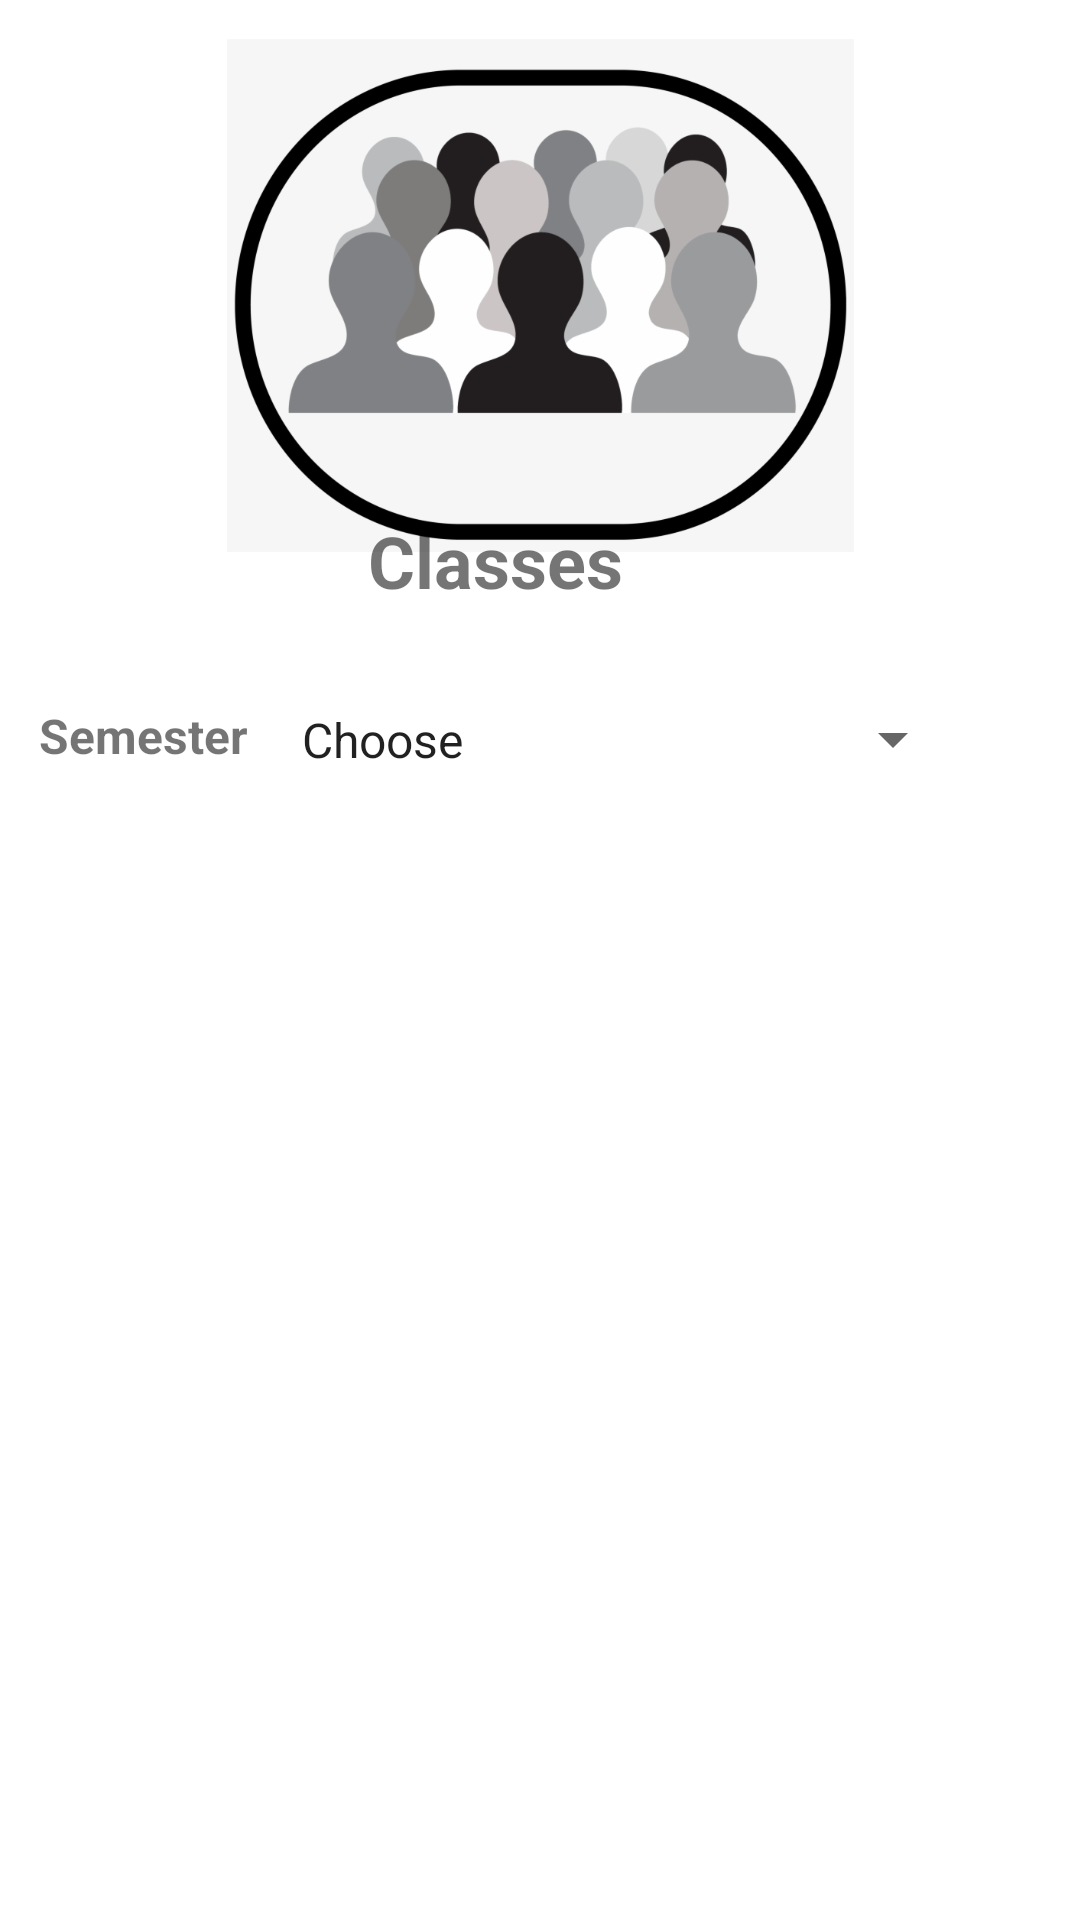

Reconstruct the res/layout file that produces this screen, plus the resources it refers to.
<!-- AndroidManifest.xml: application theme Theme.LIUApp -->
<!-- res/layout/activity_classes2.xml -->
<?xml version="1.0" encoding="utf-8"?>
<androidx.constraintlayout.widget.ConstraintLayout xmlns:android="http://schemas.android.com/apk/res/android"
    xmlns:app="http://schemas.android.com/apk/res-auto"
    xmlns:tools="http://schemas.android.com/tools"
    android:layout_width="match_parent"
    android:layout_height="match_parent"
    tools:context=".ClassesActivity">

    <ListView
        android:id="@+id/listView"
        android:layout_width="405dp"
        android:layout_height="314dp"
        app:layout_constraintBottom_toBottomOf="parent"
        app:layout_constraintEnd_toEndOf="parent"
        app:layout_constraintStart_toStartOf="parent"
        app:layout_constraintTop_toTopOf="parent"
        app:layout_constraintVertical_bias="0.764" />

    <TextView
        android:id="@+id/textView14"
        android:layout_width="97dp"
        android:layout_height="36dp"
        android:text="Semester"
        android:textSize="16sp"
        android:textStyle="bold"
        app:layout_constraintBottom_toBottomOf="parent"
        app:layout_constraintEnd_toEndOf="parent"
        app:layout_constraintHorizontal_bias="0.05"
        app:layout_constraintStart_toStartOf="parent"
        app:layout_constraintTop_toTopOf="parent"
        app:layout_constraintVertical_bias="0.388" />

    <Spinner
        android:id="@+id/spClass"
        android:layout_width="229dp"
        android:layout_height="51dp"
        android:entries="@array/semester"
        app:layout_constraintBottom_toBottomOf="parent"
        app:layout_constraintEnd_toEndOf="parent"
        app:layout_constraintHorizontal_bias="0.708"
        app:layout_constraintStart_toStartOf="parent"
        app:layout_constraintTop_toTopOf="parent"
        app:layout_constraintVertical_bias="0.375" />

    <ImageView
        android:id="@+id/imageView20"
        android:layout_width="305dp"
        android:layout_height="171dp"
        app:layout_constraintBottom_toBottomOf="parent"
        app:layout_constraintEnd_toEndOf="parent"
        app:layout_constraintStart_toStartOf="parent"
        app:layout_constraintTop_toTopOf="parent"
        app:layout_constraintVertical_bias="0.028"
        app:srcCompat="@drawable/classe" />

    <TextView
        android:id="@+id/textView92"
        android:layout_width="187dp"
        android:layout_height="45dp"
        android:text="Classes"
        android:textSize="24sp"
        android:textStyle="bold"
        app:layout_constraintBottom_toBottomOf="parent"
        app:layout_constraintEnd_toEndOf="parent"
        app:layout_constraintHorizontal_bias="0.709"
        app:layout_constraintStart_toStartOf="parent"
        app:layout_constraintTop_toTopOf="parent"
        app:layout_constraintVertical_bias="0.287" />
</androidx.constraintlayout.widget.ConstraintLayout>
<!-- resources referenced by this layout -->
<resources>
  <string-array name="semester">
          <item>"Choose"</item>
          <item>Fall</item>
          <item>Spring</item>
          <item>Summer</item>
      </string-array>
  <!-- drawable classe: png bitmap (drawable, 90462 bytes) -->
  <style name="Theme.LIUApp" parent="Theme.MaterialComponents.DayNight.DarkActionBar">
          
          <item name="colorPrimary">@color/purple_500</item>
          <item name="colorPrimaryVariant">@color/purple_700</item>
          <item name="colorOnPrimary">@color/white</item>
          
          <item name="colorSecondary">@color/teal_200</item>
          <item name="colorSecondaryVariant">@color/teal_700</item>
          <item name="colorOnSecondary">@color/black</item>
          
          <item name="android:statusBarColor" tools:targetApi="l">?attr/colorPrimaryVariant</item>
          
      </style>
  <!-- not gathered from this repository: default colours our renderer supplied (Android Studio template values) -->
  <color name="purple_500">#FF6200EE</color>
  <color name="purple_700">#FF3700B3</color>
  <color name="teal_200">#FF03DAC5</color>
  <color name="teal_700">#FF018786</color>
  <color name="black">#FF000000</color>
  <color name="white">#FFFFFFFF</color>
</resources>
